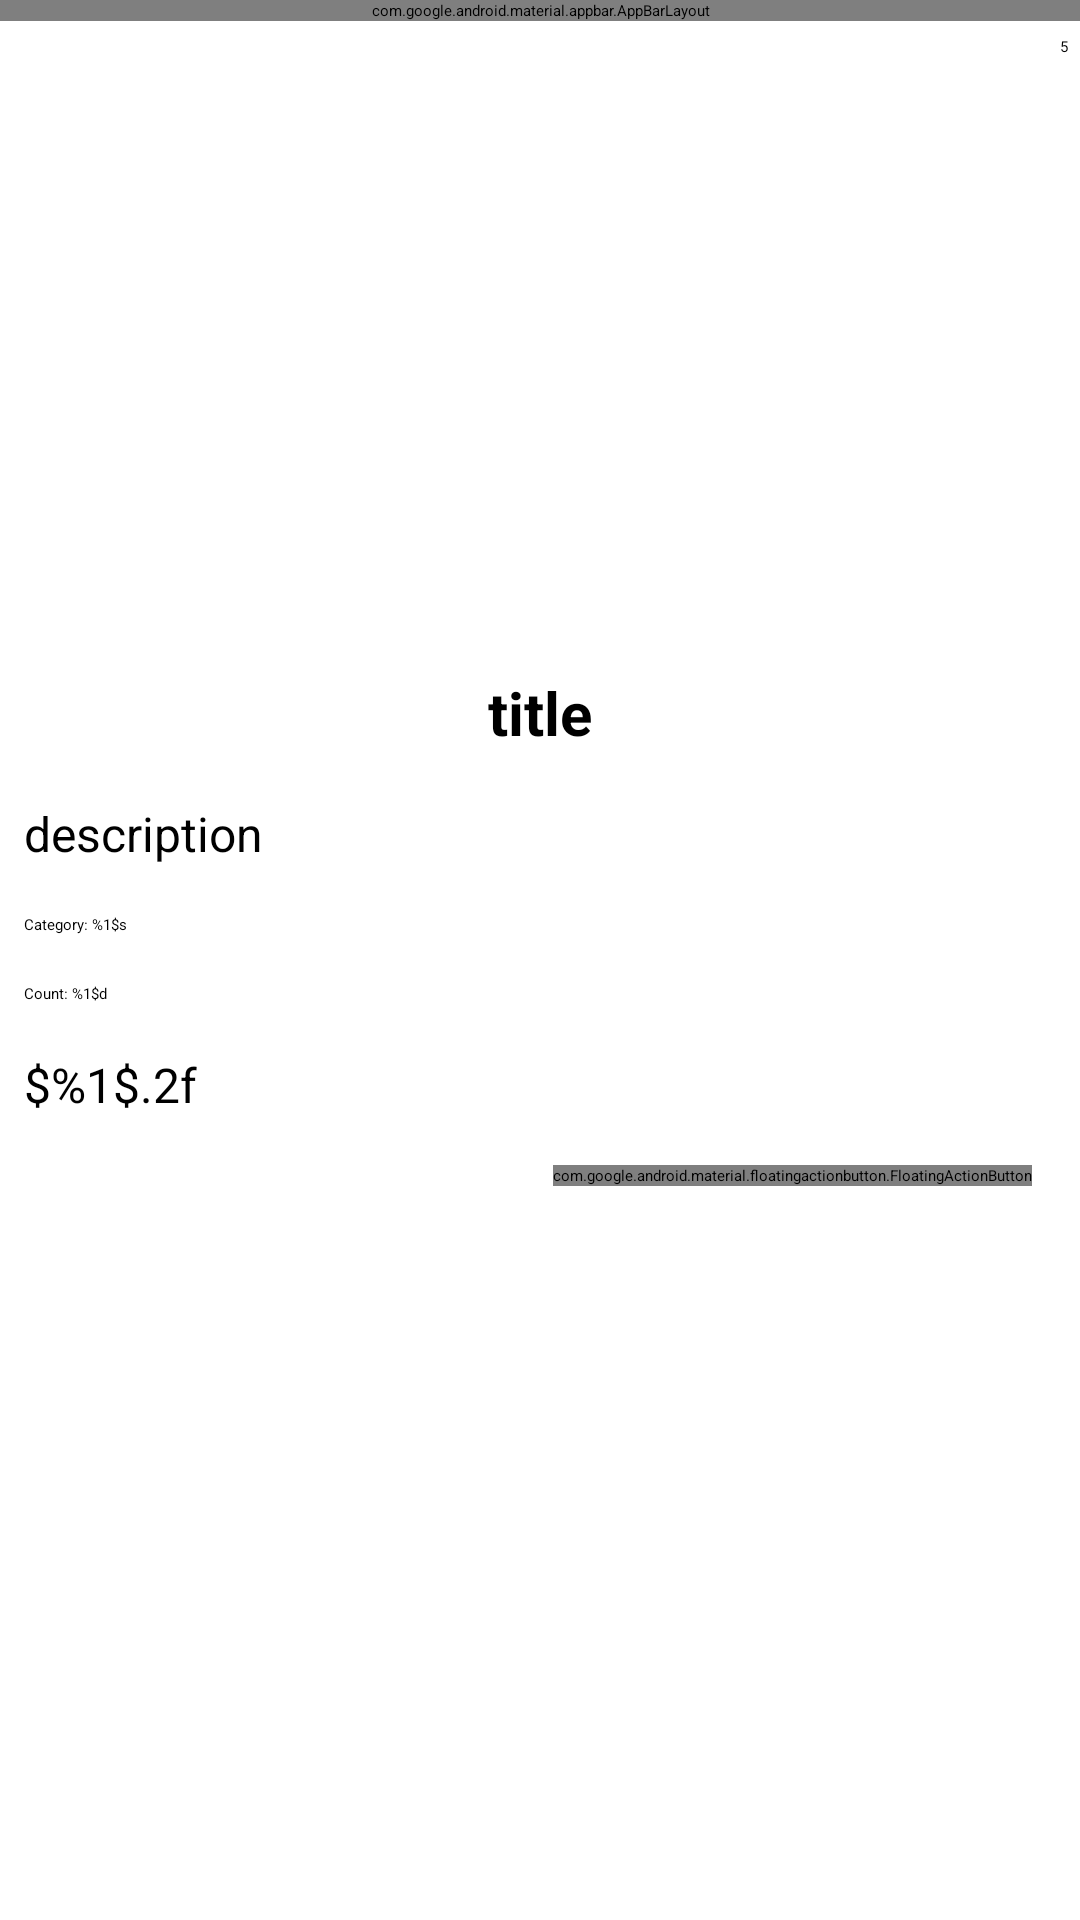

Here is an Android app screen rendered from its layout file. Give the layout XML and the strings, colors and styles it references.
<!-- AndroidManifest.xml: application theme Theme.ProdukApp -->
<!-- res/layout/activity_detail.xml -->
<?xml version="1.0" encoding="utf-8"?>
<androidx.coordinatorlayout.widget.CoordinatorLayout
    xmlns:android="http://schemas.android.com/apk/res/android"
    xmlns:tools="http://schemas.android.com/tools"
    xmlns:app="http://schemas.android.com/apk/res-auto"
    android:id="@+id/main_detail"
    android:layout_width="match_parent"
    android:layout_height="match_parent"
    android:fillViewport="true"
    tools:context=".ui.detail.DetailActivity">

    
    <com.google.android.material.appbar.AppBarLayout
        android:layout_width="match_parent"
        android:layout_height="wrap_content"
        android:theme="@style/ThemeOverlay.AppCompat.Dark.ActionBar">

        
        <androidx.appcompat.widget.Toolbar
            android:id="@+id/toolbar"
            android:layout_width="match_parent"
            android:layout_height="?attr/actionBarSize"
            android:background="?attr/colorPrimary"
            app:layout_scrollFlags="scroll|enterAlways"
            app:popupTheme="@style/ThemeOverlay.AppCompat.Light" />
    </com.google.android.material.appbar.AppBarLayout>

    <androidx.core.widget.NestedScrollView
        android:layout_width="match_parent"
        android:layout_height="match_parent"
        android:fillViewport="true"
        app:layout_behavior="@string/appbar_scrolling_view_behavior">

        <androidx.constraintlayout.widget.ConstraintLayout
            android:layout_width="match_parent"
            android:layout_height="match_parent">

            <TextView
                android:id="@+id/tvCount"
                android:layout_width="0dp"
                android:layout_height="wrap_content"
                android:layout_marginStart="8dp"
                android:layout_marginTop="16dp"
                android:layout_marginEnd="8dp"
                android:text="@string/count"
                app:layout_constraintEnd_toEndOf="parent"
                app:layout_constraintStart_toStartOf="parent"
                app:layout_constraintTop_toBottomOf="@+id/tvCategory" />

            <TextView
                android:id="@+id/tvCategory"
                android:layout_width="0dp"
                android:layout_height="wrap_content"
                android:layout_marginStart="8dp"
                android:layout_marginTop="16dp"
                android:layout_marginEnd="8dp"
                android:text="@string/category"
                app:layout_constraintEnd_toEndOf="parent"
                app:layout_constraintStart_toStartOf="parent"
                app:layout_constraintTop_toBottomOf="@+id/tvDesc" />

            <ImageView
                android:id="@+id/imgView"
                android:layout_width="match_parent"
                android:layout_height="200dp"
                android:layout_marginTop="8dp"
                android:contentDescription="image capture"
                app:layout_constraintEnd_toEndOf="parent"
                app:layout_constraintStart_toStartOf="parent"
                app:layout_constraintTop_toTopOf="parent"
                tools:srcCompat="@tools:sample/avatars" />

            <TextView
                android:id="@+id/tvTitle"
                android:layout_width="match_parent"
                android:layout_height="wrap_content"
                android:layout_marginStart="8dp"
                android:layout_marginTop="16dp"
                android:layout_marginEnd="8dp"
                android:gravity="center"
                android:text="title"
                android:textSize="20sp"
                android:textStyle="bold"
                app:layout_constraintEnd_toEndOf="parent"
                app:layout_constraintStart_toStartOf="parent"
                app:layout_constraintTop_toBottomOf="@+id/imgView" />

            <TextView
                android:id="@+id/tvDesc"
                android:layout_width="0dp"
                android:layout_height="wrap_content"
                android:layout_marginStart="8dp"
                android:layout_marginTop="16dp"
                android:layout_marginEnd="8dp"
                android:text="description"
                android:textSize="16sp"
                app:layout_constraintEnd_toEndOf="parent"
                app:layout_constraintStart_toStartOf="parent"
                app:layout_constraintTop_toBottomOf="@+id/tvTitle" />

            <com.google.android.material.floatingactionbutton.FloatingActionButton
                android:id="@+id/fabCart"
                android:layout_width="wrap_content"
                android:layout_height="wrap_content"
                android:layout_margin="16dp"
                android:layout_marginEnd="8dp"
                android:src="@drawable/ic_shopping_cart"
                app:layout_constraintEnd_toEndOf="parent"
                app:layout_constraintTop_toBottomOf="@+id/tvPrice" />

            <ProgressBar
                android:id="@+id/pbLoading"
                style="?android:attr/progressBarStyle"
                android:layout_width="wrap_content"
                android:layout_height="wrap_content"
                app:layout_constraintBottom_toBottomOf="parent"
                app:layout_constraintEnd_toEndOf="parent"
                app:layout_constraintStart_toStartOf="parent"
                app:layout_constraintTop_toTopOf="parent" />

            <LinearLayout
                android:id="@+id/llRating"
                android:layout_width="wrap_content"
                android:layout_height="wrap_content"
                android:layout_marginTop="4dp"
                android:layout_marginEnd="4dp"
                android:orientation="horizontal"
                app:layout_constraintEnd_toEndOf="parent"
                app:layout_constraintTop_toTopOf="@+id/imgView">

                
                <ImageView
                    android:id="@+id/star"
                    android:layout_width="wrap_content"
                    android:layout_height="wrap_content"
                    android:src="@drawable/ic_star" />

                
                <TextView
                    android:id="@+id/tvRating"
                    android:layout_width="wrap_content"
                    android:layout_height="wrap_content"
                    android:layout_marginStart="8dp"
                    android:text="5" />
            </LinearLayout>

            <TextView
                android:id="@+id/tvPrice"
                android:layout_width="wrap_content"
                android:layout_height="wrap_content"
                android:layout_marginStart="8dp"
                android:layout_marginTop="16dp"
                android:text="@string/price"
                android:textSize="16sp"
                app:layout_constraintStart_toStartOf="parent"
                app:layout_constraintTop_toBottomOf="@+id/tvCount" />

        </androidx.constraintlayout.widget.ConstraintLayout>
    </androidx.core.widget.NestedScrollView>
</androidx.coordinatorlayout.widget.CoordinatorLayout>
<!-- resources referenced by this layout -->
<resources>
  <string name="category">Category: %1$s</string>
  <string name="count">Count: %1$d</string>
  <string name="price">$%1$.2f</string>
  <style name="Theme.ProdukApp" parent="Theme.Material3.DayNight">
      </style>
</resources>
